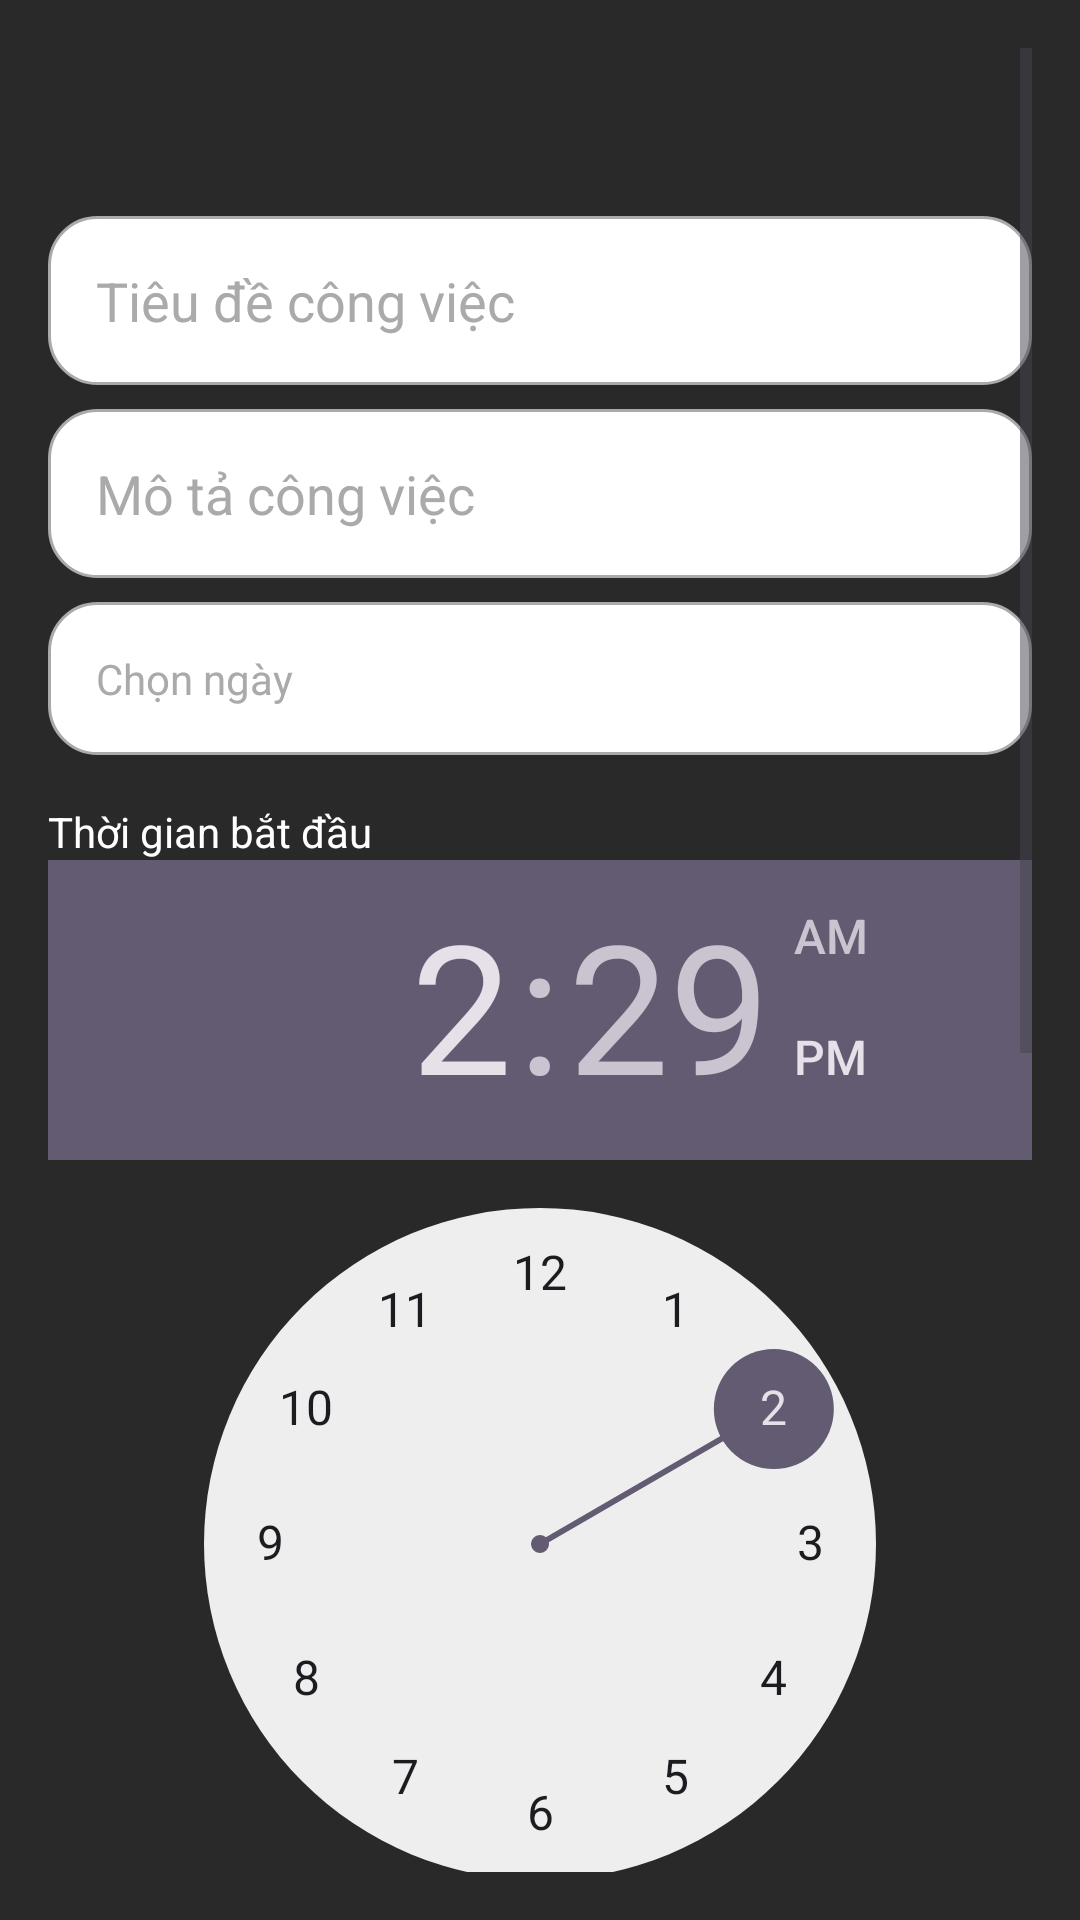

Reconstruct the res/layout file that produces this screen, plus the resources it refers to.
<!-- AndroidManifest.xml: application theme Theme.HomelanderNotes -->
<!-- res/layout/activity_add_task.xml -->
<?xml version="1.0" encoding="utf-8"?>
<ScrollView xmlns:android="http://schemas.android.com/apk/res/android"
    xmlns:app="http://schemas.android.com/apk/res-auto"
    android:layout_width="match_parent"
    android:layout_height="match_parent"
    android:background="@color/colorPrimary"
    android:padding="16dp">

    <LinearLayout
        android:layout_width="match_parent"
        android:layout_height="wrap_content"
        android:orientation="vertical">

        
        <ImageButton
            android:id="@+id/buttonBack"
            android:layout_width="48dp"
            android:layout_height="48dp"
            android:background="?attr/selectableItemBackgroundBorderless"
            android:contentDescription="@string/cancel"
            android:padding="12dp"
            android:src="@drawable/ic_back"
            app:tint="@android:color/white" />

        
        <EditText
            android:id="@+id/editTextTitle"
            android:layout_width="match_parent"
            android:layout_height="wrap_content"
            android:background="@drawable/edittext_background"
            android:hint="Tiêu đề công việc"
            android:minHeight="48dp"
            android:padding="16dp"
            android:textColor="@android:color/white"
            android:textColorHint="@android:color/darker_gray"
            android:layout_marginTop="8dp" />

        
        <EditText
            android:id="@+id/editTextDescription"
            android:layout_width="match_parent"
            android:layout_height="wrap_content"
            android:background="@drawable/edittext_background"
            android:hint="Mô tả công việc"
            android:minHeight="48dp"
            android:padding="16dp"
            android:textColor="@android:color/white"
            android:textColorHint="@android:color/darker_gray"
            android:layout_marginTop="8dp" />

        
        <TextView
            android:id="@+id/textViewDate"
            android:layout_width="match_parent"
            android:layout_height="wrap_content"
            android:background="@drawable/edittext_background"
            android:gravity="center_vertical"
            android:hint="Chọn ngày"
            android:minHeight="48dp"
            android:padding="16dp"
            android:textColor="@android:color/white"
            android:textColorHint="@android:color/darker_gray"
            android:layout_marginTop="8dp" />

        
        <TextView
            android:id="@+id/startTimeLabel"
            android:layout_width="wrap_content"
            android:layout_height="wrap_content"
            android:text="Thời gian bắt đầu"
            android:textColor="@android:color/white"
            android:layout_marginTop="16dp" />

        <TimePicker
            android:id="@+id/startTimePicker"
            android:layout_width="match_parent"
            android:layout_height="wrap_content" />

        
        <TextView
            android:id="@+id/endTimeLabel"
            android:layout_width="wrap_content"
            android:layout_height="wrap_content"
            android:text="Thời gian kết thúc"
            android:textColor="@android:color/white"
            android:layout_marginTop="16dp" />

        <TimePicker
            android:id="@+id/endTimePicker"
            android:layout_width="match_parent"
            android:layout_height="wrap_content" />

        
        <Button
            android:id="@+id/buttonSave"
            android:layout_width="wrap_content"
            android:layout_height="wrap_content"
            android:layout_gravity="center"
            android:background="@color/colorNoteColor2"
            android:minWidth="150dp"
            android:minHeight="48dp"
            android:text="Lưu"
            android:textColor="@android:color/black"
            android:layout_marginTop="16dp" />

    </LinearLayout>
</ScrollView>
<!-- resources referenced by this layout -->
<resources>
  <color name="colorNoteColor2">#FDBE3B</color>
  <color name="colorPrimary">#292929</color>
  <!-- drawable edittext_background (drawable) -->
  <shape xmlns:android="http://schemas.android.com/apk/res/android">
      <solid android:color="@android:color/white" />
      <corners android:radius="16dp" />
      <stroke android:width="1dp" android:color="@android:color/darker_gray" />
  </shape>
  <string name="cancel">CANCEL</string>
  <style name="Theme.HomelanderNotes" parent="Base.Theme.HomelanderNotes" />
  <style name="Base.Theme.HomelanderNotes" parent="Theme.Material3.DayNight.NoActionBar">
          
          
      </style>
</resources>
